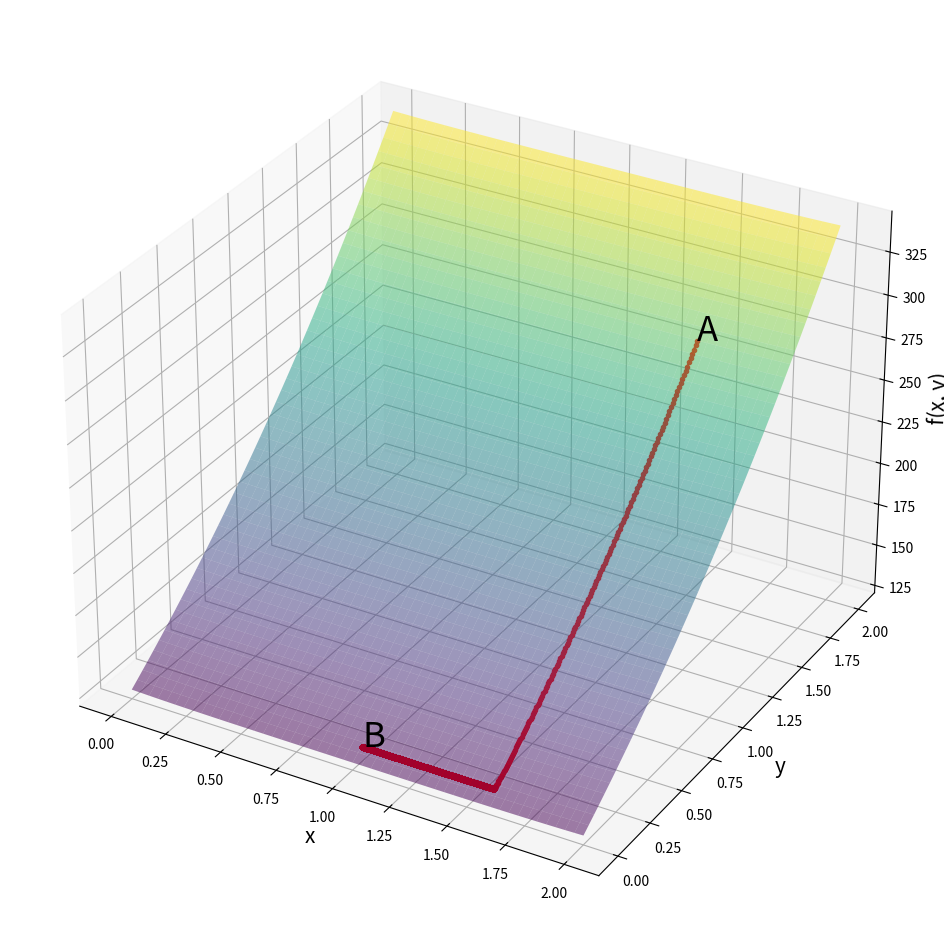

Write the Python code that produced this figure.
import numpy as np
import sympy as sym
import matplotlib.pyplot as plt


def f(x, y):
    return (x - 1) ** 4 + (y + 5) ** 3


def F(x, y, r_k=0.01):
    return (x - 1) ** 4 + (y + 5) ** 3 + r_k * (1 / x ** 2 + 1 / y ** 2 + 1 / (x - 2) ** 2 + 1 / (y - 2) ** 2)


def df():
    x, y, r_k = sym.symbols('x y r_k')
    df_dx = sym.diff(
        (x - 1) ** 4 + (y + 5) ** 3 + r_k * (1 / x ** 2 + 1 / y ** 2 + 1 / (x - 2) ** 2 + 1 / (y - 2) ** 2), x)
    df_dy = sym.diff(
        (x - 1) ** 4 + (y + 5) ** 3 + r_k * (1 / x ** 2 + 1 / y ** 2 + 1 / (x - 2) ** 2 + 1 / (y - 2) ** 2), y)
    print(f'Частные производные:\n'
          f'df_dx = {df_dx}\n'
          f'df_dy = {df_dy}\n')


def calc_fun(alpha_0, x_0, y_0, dx, dy, r_k):
    x_0 = x_0 - alpha_0 * dx
    y_0 = y_0 - alpha_0 * dy
    val_fun = F(r_k, x_0, y_0)

    return val_fun


def golden_section(alpha, x_0, y_0, dx, dy, r_k):
    # minimum = optimaze.golden(f,)
    lmb = (np.sqrt(5) + 1) / 2  # золотое сечение
    delta = 0.0001  # требуемая точность
    a = 0
    b = alpha

    while abs(b - a) > delta:
        alpha_1 = b - (b - a) / lmb
        alpha_2 = a + (b - a) / lmb

        if calc_fun(alpha_1, x_0, y_0, dx, dy, r_k) > calc_fun(alpha_2, x_0, y_0, dx, dy, r_k):
            a = alpha_1
        else:
            b = alpha_2

    new_alpha = (a + b) / 2

    return new_alpha


def gradient_descent(r_k, x_0, y_0, alpha_0):
    df()
    df_dx = lambda x: r_k * (-2 / (x - 2) ** 3 - 2 / x ** 3) + 4 * (x - 1) ** 3
    df_dy = lambda y: r_k * (-2 / (y - 2) ** 3 - 2 / y ** 3) + 3 * (y + 5) ** 2
    x_0_list, y_0_list, func_list = [x_0], [y_0], [f(x_0, y_0)]
    grad_1 = 100
    iterations = 1

    while grad_1 > 0.001:
        alpha = alpha_0

        # рассчитаем значение частных производных
        dx = df_dx(x_0)
        dy = df_dy(y_0)

        grad = np.gradient([dx, dy])
        grad_1 = np.sqrt(grad[0] ** 2 + grad[1] ** 2)

        alpha = golden_section(alpha, x_0, y_0, dx, dy, r_k)
        alpha += alpha

        # будем обновлять веса в направлении,
        # обратном направлению градиента, умноженному на шаг сходимости
        x_0 = x_0 - alpha * dx
        y_0 = y_0 - alpha * dy

        # будем добавлять текущие веса в соответствующие списки
        x_0_list.append(x_0)
        y_0_list.append(y_0)

        # и рассчитывать и добавлять в список текущий уровень ошибки
        func_list.append(f(x_0, y_0))
        iterations += 1

    print(f'Ответ:\n'
          f' x = {x_0}\n'
          f' y = {y_0}\n'
          f' f(x,y) = {f(x_0, y_0)}\n'
          f' |grad| = {grad_1}\n'
          f' iterations = {iterations}')

    return x_0_list, y_0_list, func_list


def draw_graph(x_list, y_list, func_list):
    fig = plt.figure(figsize=(14, 12))

    x = np.linspace(0, 2, 1000)
    y = np.linspace(0, 2, 1000)

    x, y = np.meshgrid(x, y)

    fun = f(x, y)

    ax = fig.add_subplot(projection='3d')

    ax.plot_surface(x, y, fun, alpha=0.5, cmap='viridis')

    ax.text(x_list[0], y_list[0], func_list[0], 'A', size=25)
    ax.text(x_list[-1], y_list[-1], func_list[-1], 'B', size=25)

    ax.set_xlabel('x', fontsize=15)
    ax.set_ylabel('y', fontsize=15)
    ax.set_zlabel('f(x, y)', fontsize=15)

    # выведем путь алгоритма оптимизации
    ax.plot(x_list, y_list, func_list, '.-', c='red')

    plt.show()


if __name__ == '__main__':
    r_k = 0.01
    x_0 = 1.6
    y_0 = 1.6
    alpha_0 = 0.0001
    x_list, y_list, func_list = gradient_descent(r_k, x_0, y_0, alpha_0)

    print(f(0, 0))

    draw_graph(x_list, y_list, func_list)
